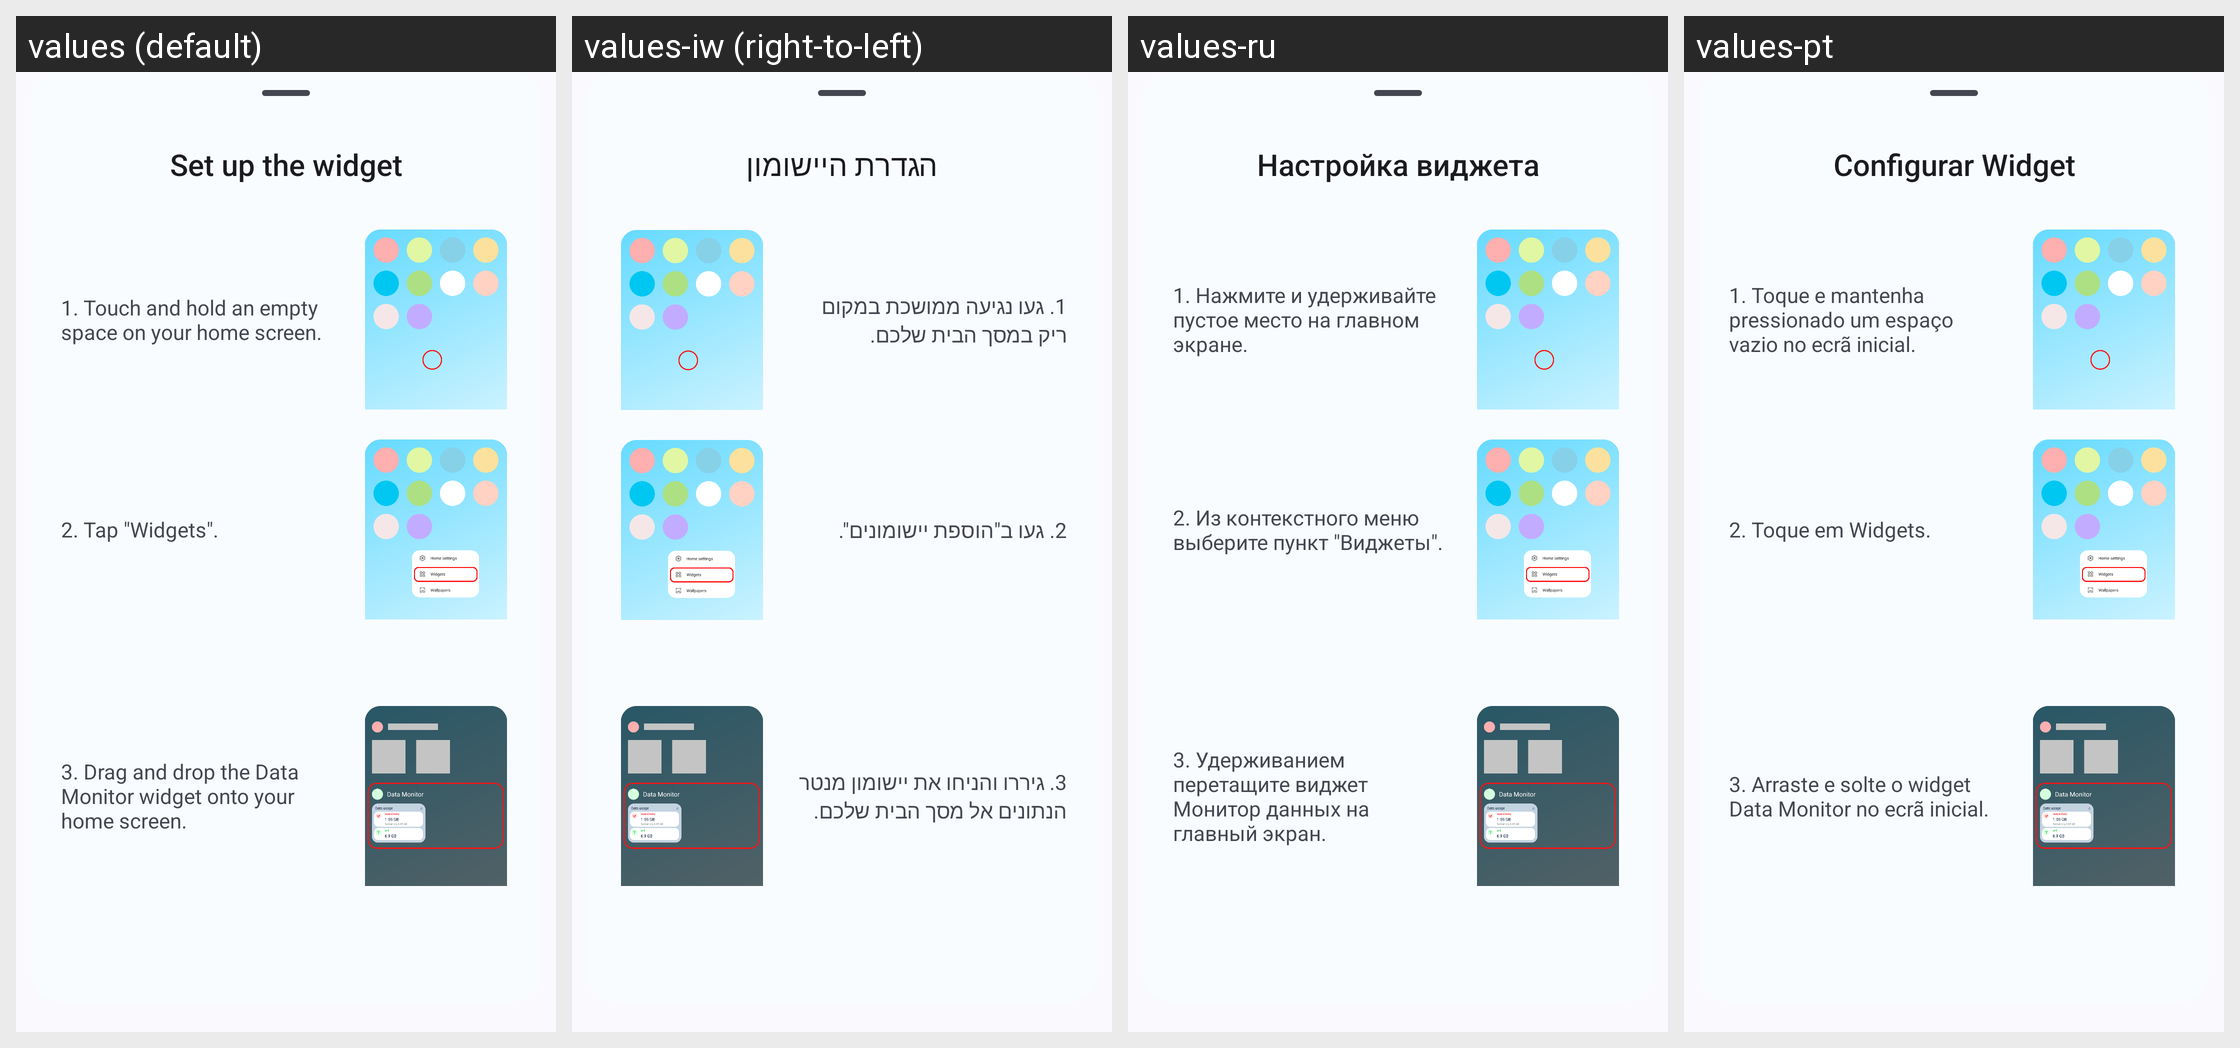

The Android screen above is rendered under several locales of the same app. Produce the string resources it draws, with the default and per-locale values.
Android screen res/layout/layout_widget_setup.xml rendered under 4 locales, left to right: values (default), values-iw (right-to-left), values-ru, values-pt. Device: Nexus 5 (rendered at 1080×1920; each locale shown at half size, 540×960, under a caption strip naming it); theme Theme.DataMonitor.
Other locales in the repository, not shown: values-ar, values-bho, values-cs, values-de, values-es, values-et, values-fr, values-ga, values-hi, values-hu, values-ia, values-in, values-it, values-ja, values-ko, values-ml, values-mr, values-ms, values-nb-rNO, values-nl, values-ota, values-pl, values-pt-rBR, values-ro, values-ta, values-tr, values-uk, values-uz, values-vi, values-zh-rCN, values-zh-rTW.
Strings drawn on this screen, with the default value and each locale's value (text and hints the layout hard-codes, and strings that could not be matched under every locale, appear in the picture but are not listed):

title_widget_setup
  values: Set up the widget
  values-iw: הגדרת היישומון
  values-ru: Настройка виджета
  values-pt: Configurar Widget

widget_setup_step_1
  values: 1. Touch and hold an empty space on your home screen.
  values-iw: 1. געו נגיעה ממושכת במקום ריק במסך הבית שלכם.
  values-ru: 1. Нажмите и удерживайте пустое место на главном экране.
  values-pt: 1. Toque e mantenha pressionado um espaço vazio no ecrã inicial.

widget_setup_step_2
  values: 2. Tap "Widgets".
  values-iw: 2. געו ב"הוספת יישומונים".
  values-ru: 2. Из контекстного меню выберите пункт "Виджеты".
  values-pt: 2. Toque em Widgets.

widget_setup_step_3
  values: 3. Drag and drop the Data Monitor widget onto your home screen.
  values-iw: 3. גיררו והניחו את יישומון מנטר הנתונים אל מסך הבית שלכם.
  values-ru: 3. Удерживанием перетащите виджет Монитор данных на главный экран.
  values-pt: 3. Arraste e solte o widget Data Monitor no ecrã inicial.
